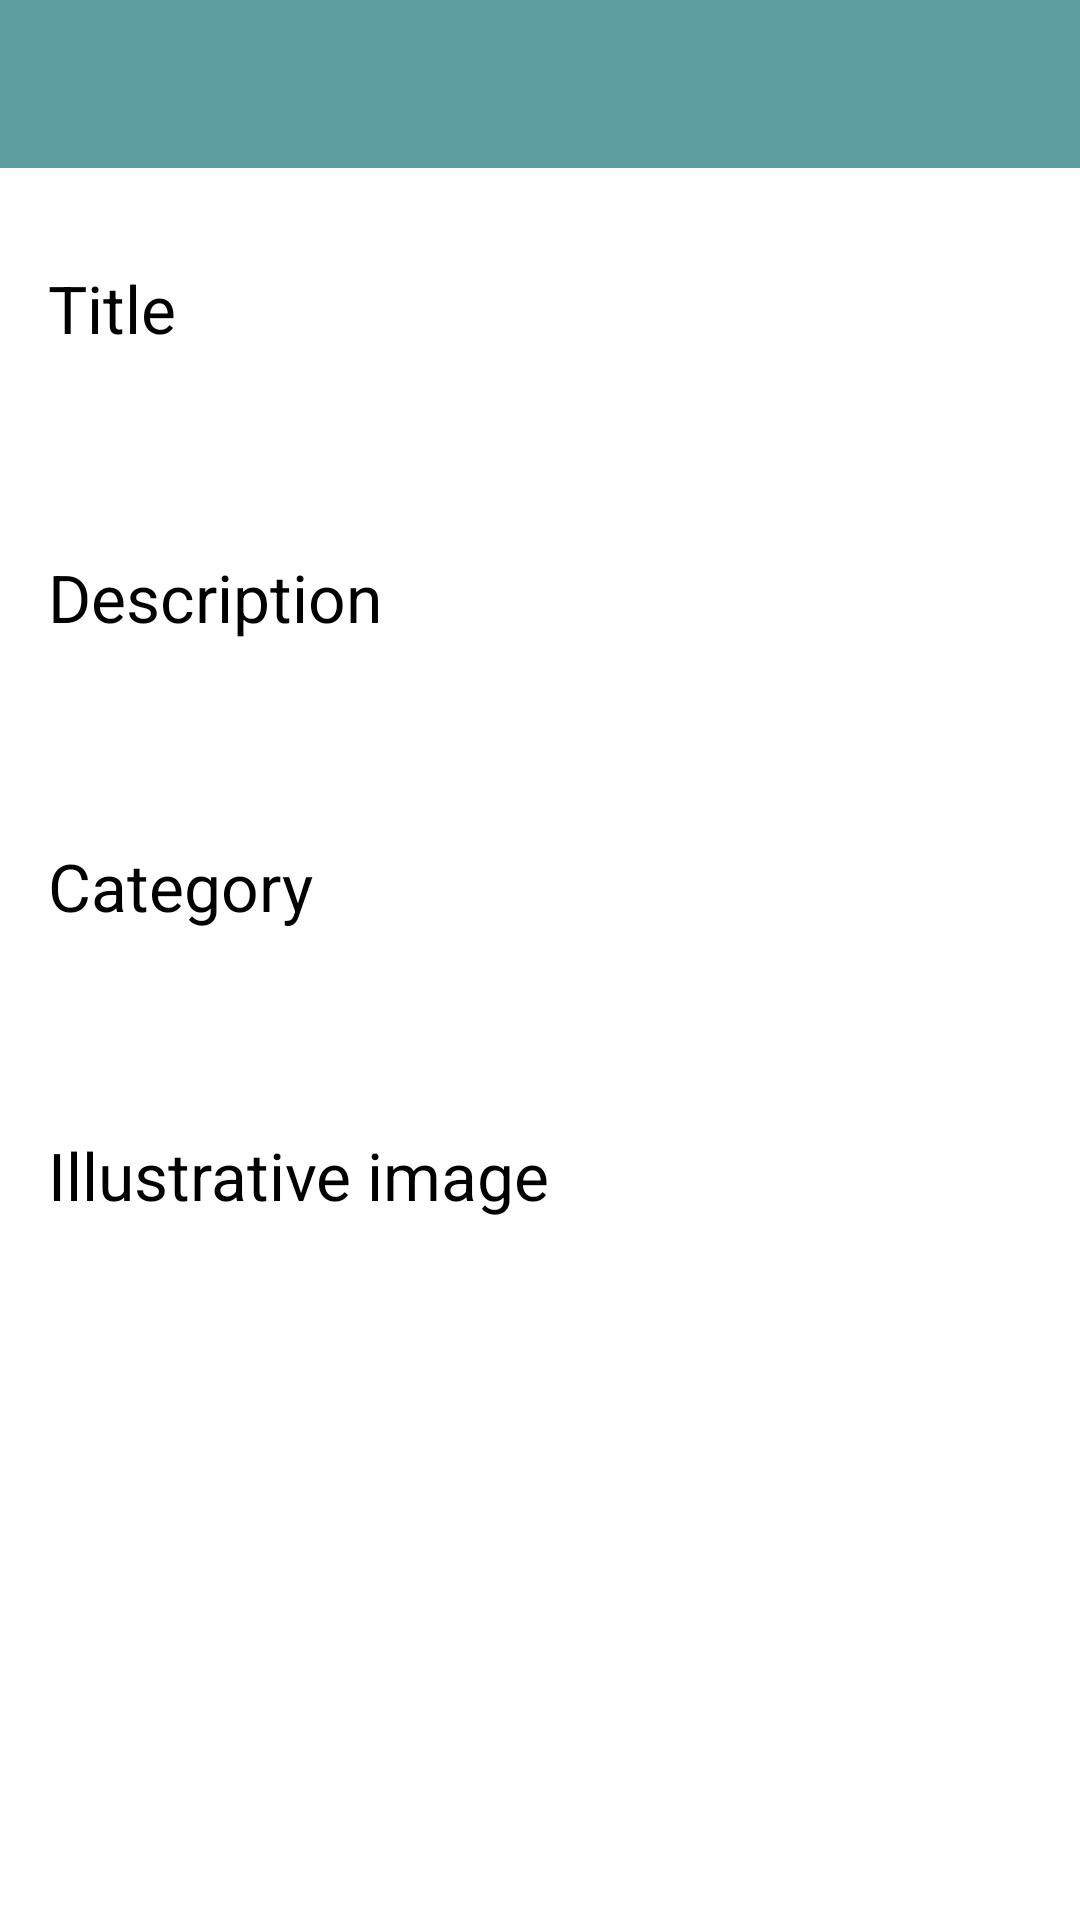

Here is an Android app screen rendered from its layout file. Give the layout XML and the strings, colors and styles it references.
<!-- AndroidManifest.xml: application theme Theme.MHealth4T2D.NoActionBar -->
<!-- res/layout/activity_exercise_details.xml -->
<?xml version="1.0" encoding="utf-8"?>
<androidx.core.widget.NestedScrollView
    xmlns:android="http://schemas.android.com/apk/res/android"
    xmlns:app="http://schemas.android.com/apk/res-auto"
    xmlns:tools="http://schemas.android.com/tools"
    android:layout_width="match_parent"
    android:layout_height="match_parent"
    android:fillViewport="true"
    tools:context=".Activities.ExerciseDetailsActivity">

    <androidx.constraintlayout.widget.ConstraintLayout
        android:id="@+id/context"
        android:layout_width="match_parent"
        android:layout_height="match_parent">

        <include
            android:id="@+id/app_bar"
            layout="@layout/app_bar"
            android:layout_width="match_parent"
            android:layout_height="wrap_content"
            app:layout_constraintEnd_toEndOf="parent"
            app:layout_constraintStart_toStartOf="parent"
            app:layout_constraintTop_toTopOf="parent" />

        <TextView
            android:id="@+id/txtview_title"
            android:layout_width="wrap_content"
            android:layout_height="wrap_content"
            android:layout_marginTop="32dp"
            android:layout_marginStart="16dp"
            android:layout_marginEnd="16dp"
            android:text="@string/label_title"
            android:textSize="22sp"
            style="@style/font_color"
            app:layout_constraintTop_toBottomOf="@id/app_bar"
            app:layout_constraintStart_toStartOf="parent"
            app:layout_constraintEnd_toEndOf="parent"
            app:layout_constraintBottom_toBottomOf="parent"
            app:layout_constraintVertical_bias="0.0"
            app:layout_constraintHorizontal_bias="0.0"/>

        <TextView
            android:id="@+id/txtview_title_content"
            android:layout_width="match_parent"
            android:layout_height="wrap_content"
            android:layout_marginTop="16dp"
            android:layout_marginStart="16dp"
            android:layout_marginEnd="16dp"
            app:layout_constraintTop_toBottomOf="@id/txtview_title"
            app:layout_constraintStart_toStartOf="parent"
            app:layout_constraintEnd_toEndOf="parent"
            app:layout_constraintBottom_toBottomOf="parent"
            app:layout_constraintVertical_bias="0.0"
            app:layout_constraintHorizontal_bias="0.0"/>

        <TextView
            android:id="@+id/txtview_description"
            android:layout_width="wrap_content"
            android:layout_height="wrap_content"
            android:layout_marginTop="32dp"
            android:layout_marginStart="16dp"
            android:layout_marginEnd="16dp"
            android:text="@string/label_description"
            android:textSize="22sp"
            style="@style/font_color"
            app:layout_constraintTop_toBottomOf="@id/txtview_title_content"
            app:layout_constraintStart_toStartOf="parent"
            app:layout_constraintEnd_toEndOf="parent"
            app:layout_constraintBottom_toBottomOf="parent"
            app:layout_constraintVertical_bias="0.0"
            app:layout_constraintHorizontal_bias="0.0"/>

        <TextView
            android:id="@+id/txtview_description_content"
            android:layout_width="match_parent"
            android:layout_height="wrap_content"
            android:layout_marginTop="16dp"
            android:layout_marginStart="16dp"
            android:layout_marginEnd="16dp"
            app:layout_constraintTop_toBottomOf="@id/txtview_description"
            app:layout_constraintStart_toStartOf="parent"
            app:layout_constraintEnd_toEndOf="parent"
            app:layout_constraintBottom_toBottomOf="parent"
            app:layout_constraintVertical_bias="0.0"
            app:layout_constraintHorizontal_bias="0.0"/>

        <TextView
            android:id="@+id/txtview_category"
            android:layout_width="wrap_content"
            android:layout_height="wrap_content"
            android:layout_marginTop="32dp"
            android:layout_marginStart="16dp"
            android:layout_marginEnd="16dp"
            android:text="@string/label_category"
            android:textSize="22sp"
            style="@style/font_color"
            app:layout_constraintTop_toBottomOf="@id/txtview_description_content"
            app:layout_constraintStart_toStartOf="parent"
            app:layout_constraintEnd_toEndOf="parent"
            app:layout_constraintBottom_toBottomOf="parent"
            app:layout_constraintVertical_bias="0.0"
            app:layout_constraintHorizontal_bias="0.0"/>

        <TextView
            android:id="@+id/txtview_category_content"
            android:layout_width="match_parent"
            android:layout_height="wrap_content"
            android:layout_marginTop="16dp"
            android:layout_marginStart="16dp"
            android:layout_marginEnd="16dp"
            app:layout_constraintTop_toBottomOf="@id/txtview_category"
            app:layout_constraintStart_toStartOf="parent"
            app:layout_constraintEnd_toEndOf="parent"
            app:layout_constraintBottom_toBottomOf="parent"
            app:layout_constraintVertical_bias="0.0"
            app:layout_constraintHorizontal_bias="0.0"/>

        <TextView
            android:id="@+id/txtview_image"
            android:layout_width="wrap_content"
            android:layout_height="wrap_content"
            android:layout_marginTop="32dp"
            android:layout_marginStart="16dp"
            android:layout_marginEnd="16dp"
            android:text="@string/label_image"
            android:textSize="22sp"
            style="@style/font_color"
            app:layout_constraintTop_toBottomOf="@id/txtview_category_content"
            app:layout_constraintStart_toStartOf="parent"
            app:layout_constraintEnd_toEndOf="parent"
            app:layout_constraintBottom_toBottomOf="parent"
            app:layout_constraintVertical_bias="0.0"
            app:layout_constraintHorizontal_bias="0.0"/>

        <ImageView
            android:id="@+id/imgview_image"
            android:layout_width="match_parent"
            android:layout_height="200dp"
            android:layout_marginTop="16dp"
            android:layout_marginStart="16dp"
            android:layout_marginEnd="16dp"
            app:layout_constraintTop_toBottomOf="@id/txtview_image"
            app:layout_constraintStart_toStartOf="parent"
            app:layout_constraintEnd_toEndOf="parent"
            app:layout_constraintBottom_toBottomOf="parent"
            app:layout_constraintVertical_bias="0.0"
            app:layout_constraintHorizontal_bias="0.5"/>

        <TextView
            android:id="@+id/txtview_video"
            android:layout_width="wrap_content"
            android:layout_height="wrap_content"
            android:layout_marginTop="32dp"
            android:layout_marginStart="16dp"
            android:layout_marginEnd="16dp"
            android:text="@string/label_video"
            android:textSize="22sp"
            style="@style/font_color"
            app:layout_constraintTop_toBottomOf="@id/imgview_image"
            app:layout_constraintStart_toStartOf="parent"
            app:layout_constraintEnd_toEndOf="parent"
            app:layout_constraintBottom_toBottomOf="parent"
            app:layout_constraintVertical_bias="0.0"
            app:layout_constraintHorizontal_bias="0.0"/>

        <TextView
            android:id="@+id/txtview_video_link"
            android:layout_width="match_parent"
            android:layout_height="wrap_content"
            android:layout_marginTop="16dp"
            android:layout_marginStart="16dp"
            android:layout_marginEnd="16dp"
            android:layout_marginBottom="32dp"
            android:autoLink="web"
            android:linksClickable="true"
            app:layout_constraintTop_toBottomOf="@id/txtview_video"
            app:layout_constraintStart_toStartOf="parent"
            app:layout_constraintEnd_toEndOf="parent"
            app:layout_constraintBottom_toBottomOf="parent"
            app:layout_constraintVertical_bias="0.0"
            app:layout_constraintHorizontal_bias="0.0"/>



    </androidx.constraintlayout.widget.ConstraintLayout>

</androidx.core.widget.NestedScrollView>
<!-- res/layout/app_bar.xml (included above) -->
<?xml version="1.0" encoding="utf-8"?>
<androidx.appcompat.widget.Toolbar
    android:id="@+id/toolbar"
    xmlns:android="http://schemas.android.com/apk/res/android"
    android:layout_width="match_parent"
    android:layout_height="?android:attr/actionBarSize"
    style="@style/AppBar" />
<!-- resources referenced by this layout -->
<resources>
  <string name="label_category">Category</string>
  <string name="label_description">Description</string>
  <string name="label_image">Illustrative image</string>
  <string name="label_title">Title</string>
  <string name="label_video">Illustrative video</string>
  <style name="AppBar" parent="Theme.AppCompat.Light.NoActionBar">
          <item name="android:background">@color/palide_light_blue</item>
          <item name="titleTextColor">@color/white</item>
      </style>
  <style name="font_color">
          <item name="android:textColor">@color/black</item>
          <item name="android:textSize">16sp</item>
      </style>
  <style name="Theme.MHealth4T2D.NoActionBar">
          <item name="windowActionBar">false</item>
          <item name="windowNoTitle">true</item>
      </style>
  <color name="palide_light_blue">#5F9EA0</color>
  <color name="white">#FFFFFFFF</color>
  <color name="black">#FF000000</color>
</resources>
